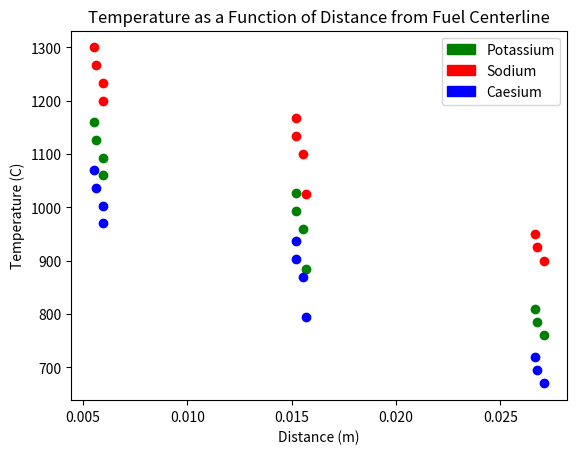

Reproduce this figure in Python.
import numpy as np
import matplotlib.pyplot as plt
import matplotlib.patches as mpatches



def Temp(T_HP):
    Flux=.053808
    k_f=30.094
    h_g=464
    k_c=16.3
    k_HP=139
    k_ss=15

    #Distances
    R_f1=0.0055
    R_ci1=0.0056
    R_co1=0.00595
    R_ssi1=.00595
    R_sso1=.01521
    R_co2=.01521
    R_ci2=.01556
    R_f2=.01566
    R_f3=.02666
    R_ci3=.02676
    R_co3=.02711
    R_ssi2=.02711
    R_sso2=0.04134
    R_HPo1=.04134
    R_HPi1=.04514


    FluxValue=Flux/(2*3.14159)
    FuelR1=1/(2*k_f)
    GapR1=1/(R_ci1*h_g)
    CladR1=1/16.3*np.log(R_co1/R_ci1)
    SSR1=1/k_ss*np.log(R_sso1/R_ssi1)
    CladR2=1/k_c*np.log(R_ci2/R_co2)
    GapR2=1/(h_g*R_f2)
    FuelR2=1/k_f
    GapR3=1/(h_g*R_ci3)
    CladR3=1/k_c*np.log(R_ci3/R_co3)
    SSR2=1/k_ss*np.log(R_sso2/R_ssi2)
    HPR1=1/k_HP*np.log(R_HPi1/R_HPo1)

    T_max = FluxValue*(FuelR1+GapR1+CladR1+SSR1+CladR2+GapR2+FuelR2+GapR3+CladR3+SSR2+HPR1)+T_HP+400
    T_gap1 = T_max-FluxValue*(FuelR1+GapR1)-33.3
    T_Clad1= T_max-FluxValue*(FuelR1+GapR1+CladR1)-66.6
    T_SS1= T_max-FluxValue*(FuelR1+GapR1+CladR1+SSR1)-100
    T_Clad2= T_max-FluxValue*(FuelR1+GapR1+CladR1+SSR1+CladR2)-133.3
    T_gap2=T_max-FluxValue*(FuelR1+GapR1+CladR1+SSR1+CladR2+GapR2)-166.6
    T_fuel2 = T_max-FluxValue*(FuelR1+GapR1+CladR1+SSR1+CladR2+GapR2+FuelR2)-200
    T_gap3= T_max-FluxValue*(FuelR1+GapR1+CladR1+SSR1+CladR2+GapR2+FuelR2+GapR3)-275
    T_Clad3= T_max-FluxValue*(FuelR1+GapR1+CladR1+SSR1+CladR2+GapR2+FuelR2+GapR3+CladR3)-350
    T_SSR2 = T_max-FluxValue*(FuelR1+GapR1+CladR1+SSR1+CladR2+GapR2+FuelR2+GapR3+CladR3+SSR2)-375
    T_HP = T_max-FluxValue*(FuelR1+GapR1+CladR1+SSR1+CladR2+GapR2+FuelR2+GapR3+CladR3+SSR2+HPR1)-400

    #T_HP_out = FluxValue*(FuelR1+GapR1+CladR1+SSR1+CladR2+GapR2+FuelR2+GapR3+SSR2)+T_HP+400
    #T_SS_HP = FluxValue*(FuelR1+GapR1+CladR1+SSR1+CladR2+GapR2+FuelR2+GapR3)+T_HP+400

    Temp = [T_max,T_gap1, T_Clad1,T_SS1,T_Clad2, T_gap2, T_fuel2, T_gap3, T_Clad3, T_SSR2, T_HP]
    return(Temp)

#Resistance values
T_K=760
T_Na=900
T_Ce=670
TempK=Temp(T_K)
TempNa=Temp(T_Na)
TempCe=Temp(T_Ce)

#Distances
R_f1=0.0055
R_ci1=0.0056
R_co1=0.00595
R_ssi1=.00595
R_sso1=.01521
R_co2=.01521
R_ci2=.01556
R_f2=.01566
R_f3=.02666
R_ci3=.02676
R_co3=.02711
R_ssi2=.02711
R_sso2=0.04134
R_HPo1=.04134
R_HPi1=.04514

#print("Max = ", Temp[0])
# print("Gap min = ", T_gap1)
# print("Clad1 = ", T_Clad1)
# print("Stainless 1= ", T_SS1)
# print("Clad2= ", T_Clad2)
# print("Gap 2= ", T_gap2)
# print("Fuel 2= ", T_fuel2)
# print("Gap 3=", T_gap3)
# print("Clad 3= ", T_Clad3)
# print("Stainless 2= ", T_SSR2)
# print("Heat Pipe= ", T_HP)

R=[R_f1, R_ci1, R_co1, R_ssi1, R_sso1, R_co2, R_ci2, R_f2, R_f3, R_ci3, R_co3]
green_dot=mpatches.Patch(color='green', label= "Potassium")
red_dot=mpatches.Patch(color='red', label= "Sodium")
blue_dot = mpatches.Patch(color='blue', label="Caesium")
plt.legend(handles=[green_dot, red_dot, blue_dot])
plt.plot(R,TempK,'go', R, TempNa, 'ro', R, TempCe, 'bo')
#plt.plot(R_f1, T_max, R_ci1, T_gap1, R_co1, T_Clad1, R_ssi1, T_SS1, R_sso1, T_Clad2, R_co2, T_gap2, 'ro')
plt.ylabel("Temperature (C)")
plt.xlabel("Distance (m)")
plt.title("Temperature as a Function of Distance from Fuel Centerline")
plt.show()
